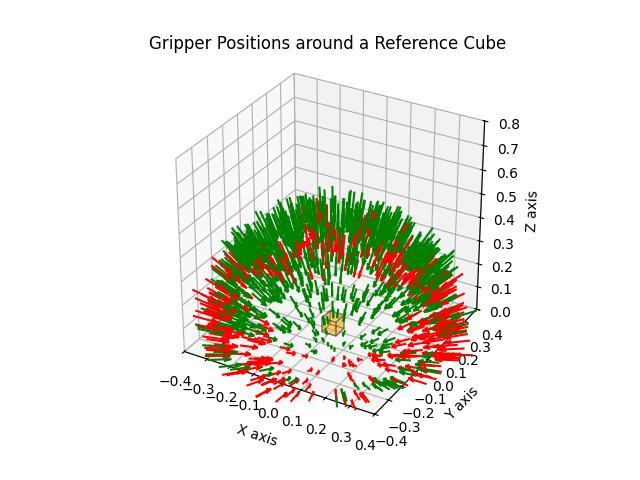

The table this chart was drawn from, first rows:
, x, y, z, roll, pitch, yaw, success
0, 0.3268, -0.0676, 0.3997, 3.142, 1.039, 2.938, True
1, 0.09818, -0.4726, 0.06112, 3.142, 0.349, 1.776, False
2, -0.2816, 0.3963, 0.003722, 3.142, 0.2284, -0.9531, False
3, 0.173, 0.4356, 0.1167, 3.142, 0.468, -1.949, False
4, 0.09414, -0.3639, 0.3017, 3.142, 0.8744, 1.824, True
5, -0.233, 0.2044, 0.3912, 3.142, 1.068, -0.7201, True
6, -0.282, -0.2532, 0.3206, 3.142, 0.8924, 0.7315, True
7, 0.4775, 0.08559, 0.04155, 3.142, 0.3079, -2.964, False
8, -0.2308, -0.1613, 0.3949, 3.142, 1.117, 0.6101, True
9, 0.1451, 0.2484, 0.4145, 3.142, 1.122, -2.1, True
10, -0.0445, 0.2592, 0.4074, 3.142, 1.157, -1.401, True
11, 0.1068, 0.1899, 0.4432, 3.142, 1.254, -2.083, True
12, -0.3901, 0.1764, 0.2514, 3.142, 0.7358, -0.4246, True
13, 0.3993, 0.2822, 0.08215, 3.142, 0.3854, -2.526, False
14, 0.3965, -0.05169, 0.3199, 3.142, 0.8622, 3.012, True
15, -0.1653, 0.4861, 0.007164, 3.142, 0.2226, -1.243, False
16, -0.09743, 0.4351, 0.264, 3.142, 0.7312, -1.35, True
17, 0.4409, -0.1721, 0.1413, 3.142, 0.508, 2.769, True
18, -0.3219, -0.03186, 0.3879, 3.142, 1.045, 0.09867, True
19, -0.2544, -0.04533, 0.4354, 3.142, 1.184, 0.1764, True
20, -0.4371, -0.1908, 0.1923, 3.142, 0.5896, 0.4115, False
21, -0.1955, -0.04295, 0.4743, 3.142, 1.299, 0.2163, True
22, -0.1562, 0.1334, 0.4411, 3.142, 1.274, -0.7067, True
23, -0.2813, 0.3919, 0.1302, 3.142, 0.4798, -0.9483, False
24, 0.3629, -0.285, 0.1937, 3.142, 0.6086, 2.476, True
25, -0.08262, 0.3579, 0.3256, 3.142, 0.9151, -1.344, True
26, -0.1164, 0.3493, 0.2828, 3.142, 0.8621, -1.249, True
27, -0.2301, 0.2872, 0.3516, 3.142, 0.9426, -0.8953, True
28, 0.1698, 0.2881, 0.3931, 3.142, 1.033, -2.103, True
29, -0.5051, -0.04794, 0.1554, 3.142, 0.5002, 0.09464, False
30, 0.4919, 0.1284, 0.08003, 3.142, 0.367, -2.886, True
31, -0.2381, -0.1867, 0.3763, 3.142, 1.067, 0.6651, True
32, 0.3488, -0.3426, 0.05206, 3.142, 0.3266, 2.365, True
33, -0.1428, 0.3715, 0.3086, 3.142, 0.8513, -1.204, True
34, 0.4076, -0.1365, 0.2712, 3.142, 0.7609, 2.819, True
35, -0.1995, -0.3953, 0.2338, 3.142, 0.692, 1.103, True
36, -0.03992, 0.02543, 0.5141, 3.142, 1.559, -0.5671, False
37, 0.0008212, -0.1298, 0.5157, 3.142, 1.426, 1.577, True
38, 0.2837, 0.2439, 0.3434, 3.142, 0.925, -2.431, True
39, -0.02457, 0.4382, 0.1989, 3.142, 0.6431, -1.515, False
40, -0.2257, -0.3899, 0.1612, 3.142, 0.5667, 1.046, True
41, 0.2864, -0.09548, 0.4228, 3.142, 1.106, 2.82, True
42, -0.01444, 0.4981, 0.09023, 3.142, 0.3934, -1.542, True
43, -0.3515, -0.1486, 0.3452, 3.142, 0.9163, 0.3999, True
44, -0.4072, 0.2731, 0.06227, 3.142, 0.3459, -0.5907, False
45, -0.397, 0.04106, 0.3237, 3.142, 0.8676, -0.1031, True
46, 0.3512, 0.328, 0.08675, 3.142, 0.401, -2.39, False
47, 0.4422, 0.1987, 0.1506, 3.142, 0.5131, -2.719, False
48, 0.446, -0.1781, 0.04775, 3.142, 0.3238, 2.762, True
49, -0.1682, 0.214, 0.4239, 3.142, 1.154, -0.9045, True
50, 0.4832, 0.1366, 0.1023, 3.142, 0.4126, -2.866, False
51, -0.478, 0.05075, 0.02756, 3.142, 0.2817, -0.1058, False
52, 0.3858, 0.03435, 0.3182, 3.142, 0.8777, -3.053, True
53, 0.3404, -0.257, 0.2639, 3.142, 0.7553, 2.495, True
54, 0.1381, 0.1836, 0.4792, 3.142, 1.254, -2.216, True
55, -0.08636, -0.3077, 0.3645, 3.142, 1.029, 1.297, True
56, -0.499, -0.1743, 0.02419, 3.142, 0.2489, 0.3361, False
57, -0.002347, 0.4782, 0.0461, 3.142, 0.3218, -1.566, False
58, -0.2755, -0.4426, 0.07341, 3.142, 0.3457, 1.014, False
59, -0.2311, -0.4054, 0.1959, 3.142, 0.6064, 1.053, True
... 940 more rows
